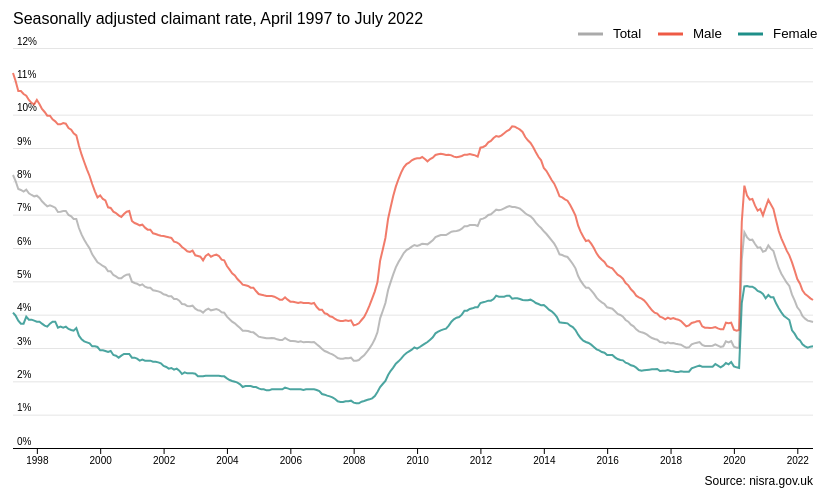
D3 v5 page, settled after 360 driven frames (6 s of simulated time); the page loaded 1 data file(s).


// ── js/script.js
var draw = function(data) {
	
  var formatTime = d3.timeFormat("%B %Y"),
    formatRate = d3.format(".2%");
  
  data.forEach(function(d) {
    d.date = d3.timeParse("%Y %b")(d.date);
    d.rate = +d.rate;
  });
  
  let chart_title = `Seasonally adjusted claimant rate, ${formatTime(data[0].date)} to ${formatTime(data.slice(-1)[0].date)}`

  data_nest = d3.nest()
      .key(d => d.gender)
      .entries(data);

  var margin = {top:40, right:40, bottom: 40, left:40},
      height = 400,
      width = 800;

  var svg = d3.select("#chart-container")
    .append("svg")
      .attr("height", height + margin.top + margin.bottom)
      .attr("width", width + margin.right + margin.left);

  svg.append("text")
      .attr("class", "title")
      .attr("transform", `translate(${margin.left}, 0)`)
      .attr("dy", "1em")
      .text(chart_title);

  svg.append("text")
      .attr("class", "source")
      .attr("dy", "-0.25em")
      .attr("transform", `translate(${margin.left + width}, ${margin.top + margin.bottom + height})`)
      .text("Source: nisra.gov.uk");

  var chart = svg.append("g")
      .attr("class", "chart")
      .attr("transform", `translate(${margin.left}, ${margin.top})`);

  var domain_rate = [0, d3.max(data, d => d.rate)],
      domain_gender = data_nest.keys(),
      domain_date = d3.extent(data, d => d.date);

  var x_scale = d3.scaleTime()
      .domain(domain_date)
      .range([0, width]);

  var y_scale = d3.scaleLinear()
      .domain(domain_rate)
      .range([height, 0])
      .nice();

  var x_axis = d3.axisBottom()
      .scale(x_scale)
      .ticks(d3.timeYear.every(2));

  chart.append("g")
      .attr("class", "xaxis")
      .attr("transform", `translate(0, ${height})`)
      .call(x_axis)
      .call(g => g.select(".domain")
          .remove());

  var y_axis = d3.axisRight()
    .scale(y_scale)
    .tickSize(width)
    .tickFormat(d3.format(".0%"));

  chart.append("g")
      .attr("class", "yaxis")
      .call(y_axis)
      .call(g => g.select(".domain")
          .remove())
      .call(g => g.selectAll(".tick:not(:first-of-type) line")
          .attr("stroke-opacity", 0.5)
          .attr("stroke", "#ccc"))
      .call(g => g.selectAll(".tick text")
          .attr("x", 4)
          .attr("dy", -4));

  var colour_scale = d3.scaleOrdinal()
      .domain(domain_gender)
      .range(['#aaa','#ee5a45','#1e8f89']);

  var rate_line = d3.line()
      .x(d => x_scale(d.date))
      .y(d => y_scale(d.rate));

  chart.selectAll(".line")
      .data(data_nest)
      .enter()
    .append("path")
      .attr("class", "line")
      .attr("stroke-width", 2)
      .attr("stroke", d => colour_scale(d.key))
      .attr("d", function(d) { d.values.line = this; return rate_line(d.values); });

  var voronoi = d3.voronoi()
            .x(function(d) { return x_scale(d.date); })
            .y(function(d) { return y_scale(d.rate); })
            .extent([[0, 0], [width, height]]);

  var focus = chart.append("g")
      .attr("transform", "translate(-100, -100)")
      .attr("class", "focus");

  focus.append("circle")
      .attr("r", 4);

  var tooltip = d3.select("#chart-container")
    .append("div")
      .style("opacity", 0)
      .attr("class", "tooltip");

  var voronoiGroup = chart.append("g")
      .attr("class", "voronoi");

  voronoiGroup.selectAll("path")
      .data(voronoi.polygons(d3.merge(data_nest.map(d => d.values))))
      .enter()
    .append("path")
      .attr("d", d => d ? "M" + d.join("L") + "Z" : null)
      .on("mouseover", mouseover)
      .on("mouseleave", mouseleave);

  function mouseover(d) {
    var l = data_nest.filter(g => g.key === d.data.gender);
    d3.select(l[0].values.line)
      .classed("line--hover", true);

    focus.attr("transform",
               `translate(${x_scale(d.data.date)}, ${y_scale(d.data.rate)})`)
        .attr("fill", colour_scale(d.data.gender));

    tooltip.style("opacity", 0.8)
        .style("left", (x_scale(d.data.date) + 60) + "px")
        .style("top", (y_scale(d.data.rate) + 25) + "px")
        .html(formatTime(d.data.date) + "<br>"
            + d.data.gender + ": " + formatRate(d.data.rate));
  }

  function mouseleave(d) {
    var l = data_nest.filter(g => g.key === d.data.gender);
    d3.select(l[0].values.line)
      .classed("line--hover", false);

    focus.attr("transform", "translate(-100, -100)");
    tooltip.style("opacity", 0);
  }

  var legend = chart.append("g")
      .attr("transform",
            `translate(${width - 40}, -10)`);

  data_nest.reverse();

  legend.selectAll("text")
      .data(data_nest)
      .enter()
    .append("text")
      .attr("class", "legend")
      .attr("transform", function(d, i) {
      return `translate(${-(i * 80)}, 0)`
    })
    .text(d => d.key);

  var y0 = -4,
        x0 = -10,
        xl = 25;

  legend.selectAll("line")
        .data(data_nest)
        .enter()
      .append("line")
        .attr("class", "linelegend")
        .attr("stroke", d => colour_scale(d.key))
        .attr("stroke-width", "3px")
        .attr("y1", y0)
        .attr("y2", y0)
        .attr("x1", function(d, i) { return x0 - (i * 80); })
        .attr("x2", function(d, i) { return x0 - (i * 80) - xl; });
}

d3.json("data/claimant_count.json").then(draw);


### data: data/claimant_count.json
[
 {
  "date": "1997 Apr",
  "gender": "Total",
  "rate": 0.0819
 },
 {
  "date": "1997 Apr",
  "gender": "Male",
  "rate": 0.1125
 },
 {
  "date": "1997 Apr",
  "gender": "Female",
  "rate": 0.0406
 },
 {
  "date": "1997 May",
  "gender": "Total",
  "rate": 0.0801
 },
 {
  "date": "1997 May",
  "gender": "Male",
  "rate": 0.1101
 },
 {
  "date": "1997 May",
  "gender": "Female",
  "rate": 0.0397
 },
 {
  "date": "1997 Jun",
  "gender": "Total",
  "rate": 0.0777
 },
 {
  "date": "1997 Jun",
  "gender": "Male",
  "rate": 0.1071
 },
 "... 904 more items"
]